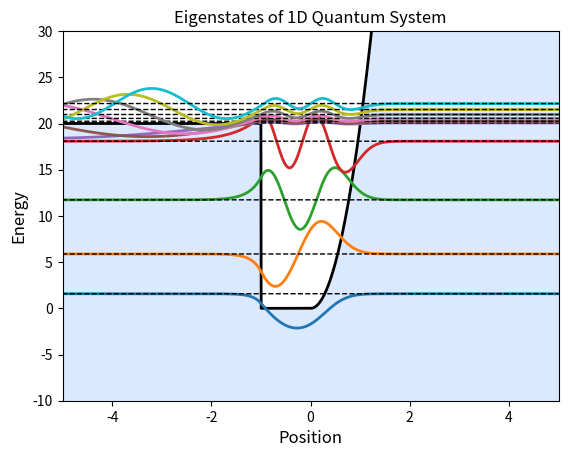
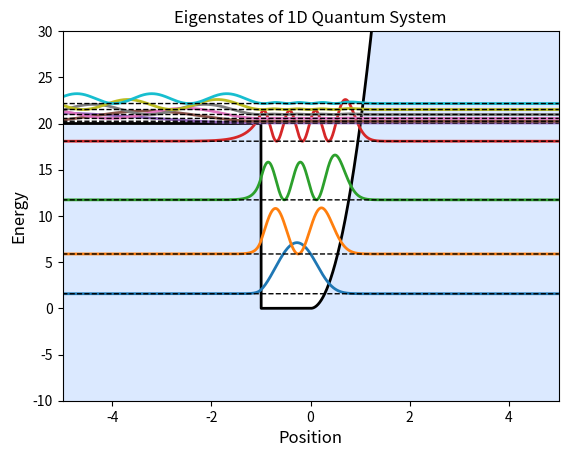

The script that saved these images, in order:
# Solve Schrödinger equation for every 1D system using Finite Difference Method and Eigenvalue Decomposition
import numpy as np
import matplotlib.pyplot as plt


# Constant
hbar = 1.0  # Reduced Planck's constant
m = 1.0    # Particle mass

dx = 0.005
x_min = -10
x_max = 10
Nx = int((x_max - x_min) / dx) 
x = np.linspace(x_min, x_max, Nx + 1)


# Potential function
V = np.zeros(Nx-1)

### Basic potentials ###

# # Infinite square well potential
# for i in range(Nx-1):
#     V[i] = 0 if (x[i] >= -1 and x[i] <= 1) else 1000

# # Finite square well potential
# for i in range(Nx-1):
#     V[i] = 0 if (x[i] >= -1 and x[i] <= 1) else 20

# # Double-well potential
# for i in range(Nx-1):
#     V[i] = 0 if (np.abs(x[i]) <= 1 and np.abs(x[i]) >= 0.5) else 30 

# # Harmonic oscillator potential
# for i in range(Nx-1):
#     V[i] = 10*x[i]**2

### Advanced potentials ###

# # Infinite square well potential with step
# for i in range(Nx-1):
#     V[i] = 0 if (x[i] >= -1 and x[i] <= 0) else 1000
#     V[i] = 20 if (x[i] >= 0 and x[i] <= 1) else V[i]

# # Harmonic oscillator potential with perturbation
# for i in range(Nx-1):
#     V[i] = 10*x[i]**2 + 0.25*x[i]**4

# # V-shape potential
# for i in range(Nx-1):
#     V[i] = 50*np.abs(x[i])

# # Linear potential (Free fall)
# for i in range(Nx-1):
#     V[i] = 50*x[i] if x[i]>0 else 100


# Semi-harmonic oscillator potential
for i in range(Nx-1):
    V[i] = 20 if x[i]<-1 else 0  
    V[i] = 0 if x[i]>-1 and x[i]<1 else V[i]
    V[i] = 20*x[i]**2 if x[i]>0 else V[i]

# # Semi-harmonic oscillator potential 2
# for i in range(Nx-1):
#     V[i] = 10*x[i]**2 if x[i]>0 else 1000

# # 1D Helium atom potential
# for i in range(Nx-1):
#     V[i] = -2/np.sqrt(x[i]**2 + 1)


# Halmiltonian matrix
lamb = hbar**2/(2*m*dx**2)
H =lamb*(np.diag(2*np.ones(Nx-1) + V/lamb,0) + (-1)*np.diag(np.ones(Nx-2),1) + (-1)*np.diag(np.ones(Nx-2),-1))
E,psi = np.linalg.eigh(H)  # Eigenvalue decomposition
psi = psi.T  


# Plot Eigenstates
N = 10  # Number of eigenstates to plot
plt.plot(x[1:-1], V, lw=2, label='V(x)', color='k')
plt.fill_between(x[1:-1], -10, V, color='#dbe9ff')
for i in range(N):
    plt.plot(x[1:-1], E[i] + 50*np.real(psi[i,:]), lw=2, label=f'n={i+1}, E={E[i]:.2f}')
    plt.plot(x[1:-1], np.full_like(x[1:-1], E[i]), lw=1, ls='--', color='k')
plt.xlim(-5,5)
plt.ylim(-10,30)
plt.xlabel('Position', fontsize=12)
plt.ylabel('Energy', fontsize=12)
plt.title('Eigenstates of 1D Quantum System', fontsize=12)
# plt.legend()
# plt.savefig('eigenstate.eps', format='eps', bbox_inches='tight')
plt.show()

# Plot Probability Density of Eigenstates
plt.plot(x[1:-1], V, lw=2, label='V(x)', color='k')
plt.fill_between(x[1:-1], -10, V, color='#dbe9ff')
for i in range(N):
    plt.plot(x[1:-1], E[i] + 1000*np.abs(psi[i,:])**2, lw=2, label=f'n={i+1}, E={E[i]:.2f}')
    plt.plot(x[1:-1], np.full_like(x[1:-1], E[i]), lw=1, ls='--', color='k')
plt.xlim(-5,5)
plt.ylim(-10,30)
plt.xlabel('Position', fontsize=12)
plt.ylabel('Energy', fontsize=12)
plt.title('Eigenstates of 1D Quantum System', fontsize=12)
plt.show()
